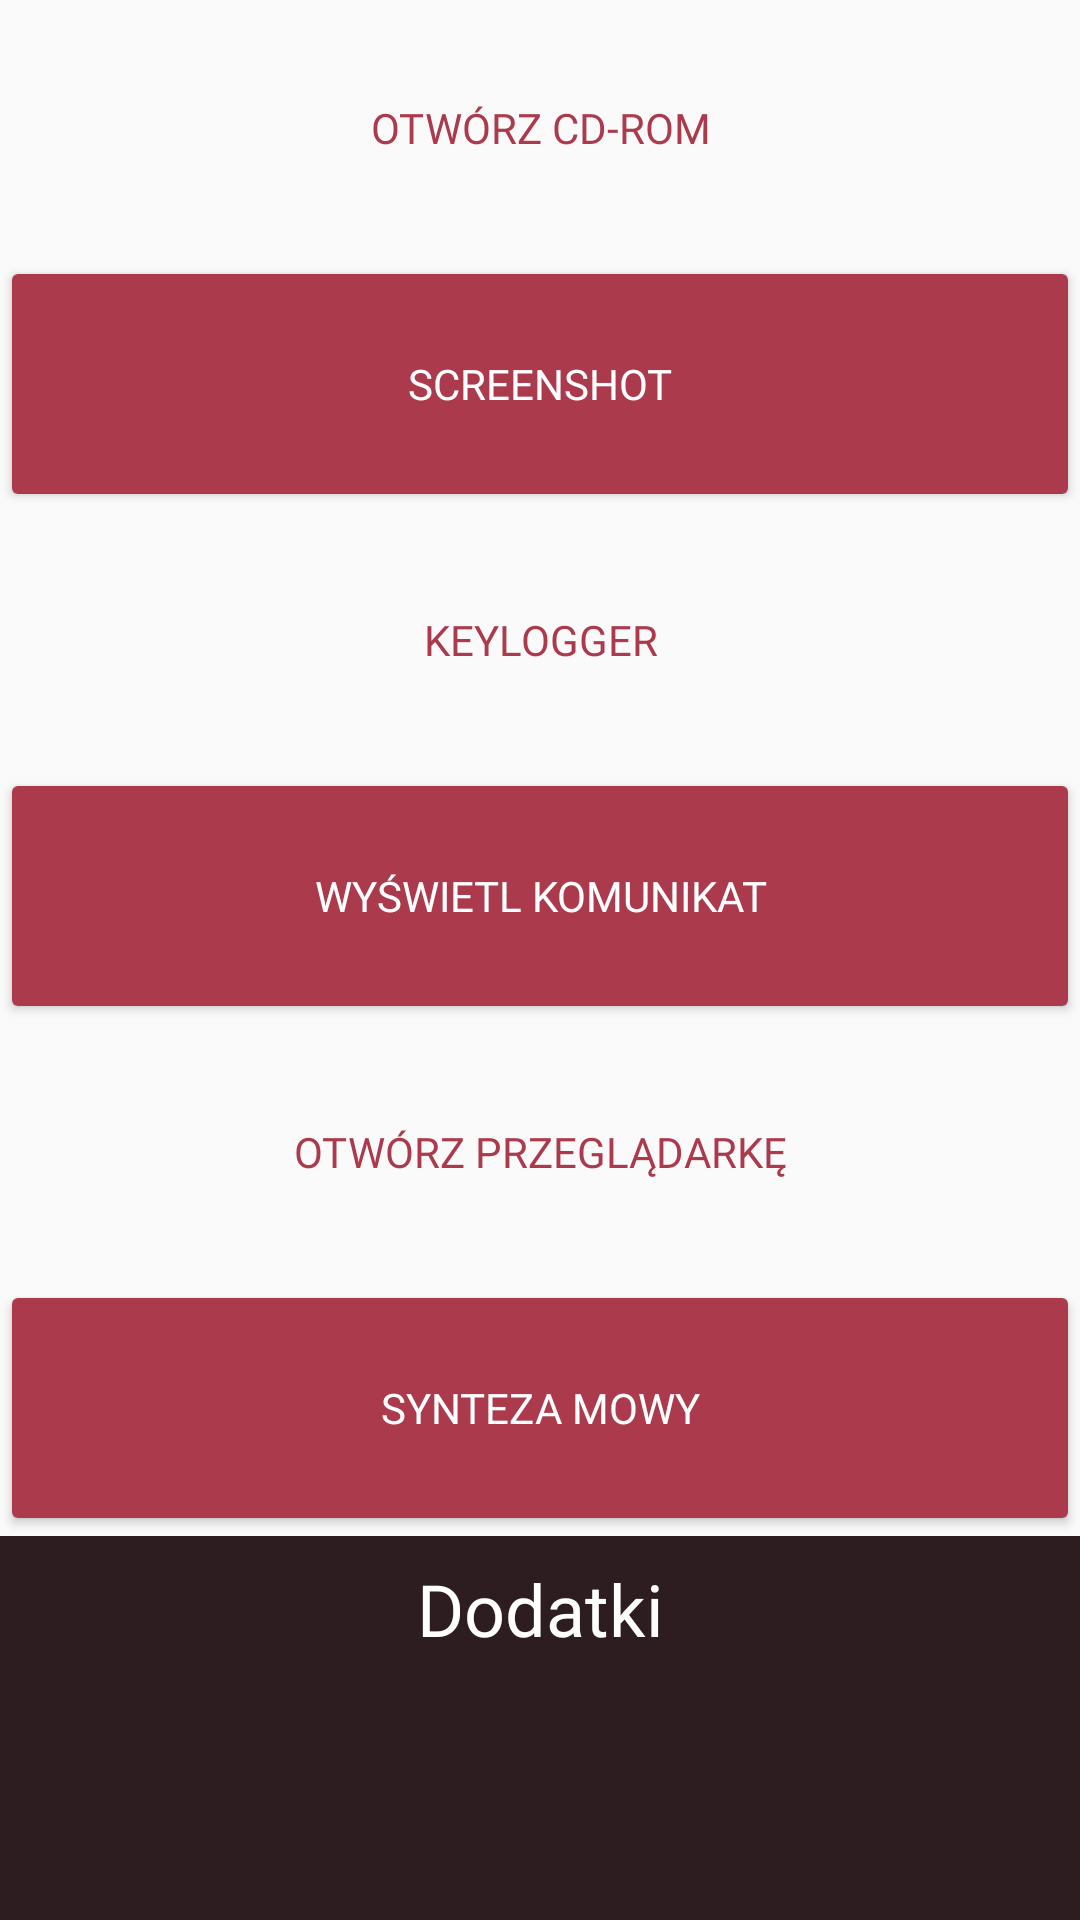

The Android layout XML behind this screen, and the referenced resources:
<!-- AndroidManifest.xml: application theme AppTheme -->
<!-- res/layout/activity_more.xml -->
<?xml version="1.0" encoding="utf-8"?>
<android.support.constraint.ConstraintLayout xmlns:android="http://schemas.android.com/apk/res/android"
    xmlns:tools="http://schemas.android.com/tools" xmlns:app="http://schemas.android.com/apk/res-auto"
    android:layout_width="match_parent" android:layout_height="match_parent"
    tools:context="pl.jacekpiszczek.androidapp.activities.MoreActivity">

    <LinearLayout android:orientation="vertical" android:layout_width="0dp" android:layout_height="0dp"
        app:layout_constraintStart_toStartOf="parent" app:layout_constraintEnd_toEndOf="parent"
        app:layout_constraintTop_toTopOf="parent" app:layout_constraintBottom_toBottomOf="parent"
        android:layout_margin="0dp">
        <LinearLayout android:orientation="vertical" android:layout_width="match_parent"
            android:layout_height="match_parent" android:layout_weight="1">
            <Button android:text="Otwórz CD-ROM" android:layout_width="match_parent"
                android:layout_height="wrap_content" android:id="@+id/button_open_cd"
                style="@style/Widget.AppCompat.Button.Borderless.Colored" android:layout_weight="1"
                android:layout_margin="0dp" android:padding="0dp" android:onClick="onOpenCDROMClick"
                android:fontFamily="@font/muli" />
            <Button android:text="Screenshot" android:layout_width="match_parent" android:layout_height="wrap_content"
                android:id="@+id/button_screenshoot" style="@style/Widget.AppCompat.Button.Colored"
                android:layout_weight="1" android:layout_margin="0dp" android:padding="0dp"
                android:onClick="onScreenshotClick" android:fontFamily="@font/muli" />
            <Button android:text="Keylogger" android:layout_width="match_parent" android:layout_height="wrap_content"
                android:id="@+id/button_keylogger" style="@style/Widget.AppCompat.Button.Borderless.Colored"
                android:layout_weight="1" android:layout_margin="0dp" android:padding="0dp"
                android:onClick="onKeyloggerCLick" android:fontFamily="@font/muli" />
            <Button android:text="Wyświetl komunikat" android:layout_width="match_parent"
                android:layout_height="wrap_content" android:id="@+id/button_message_box"
                style="@style/Widget.AppCompat.Button.Colored" android:layout_weight="1" android:layout_margin="0dp"
                android:padding="0dp" android:onClick="onCommunicateClick" android:fontFamily="@font/muli" />
            <Button android:text="Otwórz przeglądarkę" android:layout_width="match_parent"
                android:layout_height="wrap_content" android:id="@+id/button_open_browser"
                style="@style/Widget.AppCompat.Button.Borderless.Colored" android:layout_weight="1"
                android:layout_margin="0dp" android:padding="0dp" android:onClick="onBrowserClick"
                android:fontFamily="@font/muli" />
            <Button android:text="Synteza mowy" android:layout_width="match_parent" android:layout_height="wrap_content"
                android:id="@+id/button_speech" style="@style/Widget.AppCompat.Button.Colored" android:layout_weight="1"
                android:layout_margin="0dp" android:padding="0dp" android:onClick="onSayClick"
                android:fontFamily="@font/muli" />
        </LinearLayout>
        <android.support.constraint.ConstraintLayout android:layout_width="match_parent" android:layout_height="match_parent" android:layout_weight="4" android:background="@color/colorPrimary">

            <TextView android:text="Dodatki" android:layout_width="wrap_content" android:layout_height="wrap_content"
                android:id="@+id/textView10" app:layout_constraintEnd_toEndOf="parent" android:layout_marginEnd="8dp"
                app:layout_constraintStart_toStartOf="parent" android:layout_marginStart="8dp"
                android:textColor="@color/text" android:textSize="24sp" app:layout_constraintTop_toTopOf="parent"
                android:layout_marginTop="8dp" android:fontFamily="@font/muli" />
        </android.support.constraint.ConstraintLayout>
    </LinearLayout>
</android.support.constraint.ConstraintLayout>
<!-- resources referenced by this layout -->
<resources>
  <color name="colorPrimary">#2d1d20</color>
  <color name="text">#ffffff</color>
  <style name="AppTheme" parent="Theme.AppCompat.Light.DarkActionBar">
          
          <item name="colorPrimary">@color/colorPrimary</item>
          <item name="colorPrimaryDark">@color/colorPrimaryDark</item>
          <item name="colorAccent">@color/colorAccent</item>
          <item name="android:windowContentTransitions">true</item>
      </style>
  <color name="colorPrimaryDark">#2d1d20</color>
  <color name="colorAccent">#ab3b4c</color>
</resources>
